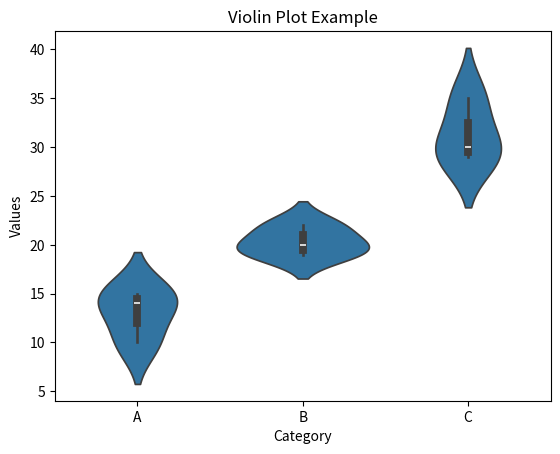

Source code (Python):

import matplotlib.pyplot as plt
import seaborn as sns
import pandas as pd

# Sample data
data = {
    "Category": ["A", "A", "A", "B", "B", "B", "C", "C", "C"],
    "Values": [10, 15, 14, 20, 22, 19, 30, 29, 35]
}

df = pd.DataFrame(data)

# Create violin plot
sns.violinplot(x="Category", y="Values", data=df)

# Title and labels
plt.title("Violin Plot Example")
plt.xlabel("Category")
plt.ylabel("Values")

# Show plot
plt.show()
